Run: headless pygame with SDL's dummy video driver; simulated clock (each Clock.tick advances the game by its frame time, no real sleeping); random seed 0; keys injected as events and as key.get_pressed() state; mouse plan: one left click at the window centre at the start of phase 2, then a move to the lower-right quarter at the start of phase 3.
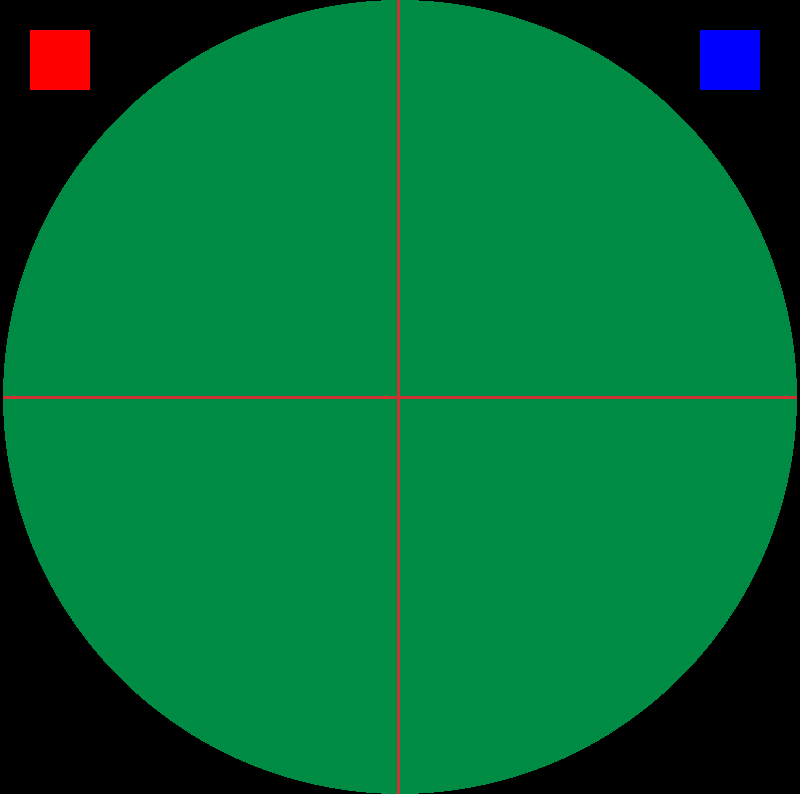
Frame 1 of 1 · flips 1–60 · no input

The pygame program that drew these frames:

import pygame
import random
import math
pygame.init()

screenwidth = 800
screenheight = 794
screensize = [screenwidth,screenheight]
window = pygame.display.set_mode((screensize))

green = (0,139,69,255)
red = (205,51,51,255)
blue = (0,0,255,255)

circleX = 400
circleY = 397
radius = 397

color = (255,0,0)
color2 = ("blue")

active = True


pygame.draw.rect(window, color, pygame.Rect(30, 30, 60, 60))
pygame.draw.rect(window, color2, pygame.Rect(700, 30, 60, 60))

while active:
   for event in pygame.event.get():
      if event.type == pygame.QUIT:
         active = False
   pygame.display.flip()
   for e in pygame.event.get():
        if e.type == pygame.QUIT:
            pygame.quit()
            exit()
        if e.type == pygame.MOUSEBUTTONDOWN:
            mx, my = pygame.mouse.get_pos()
            if mx < 400:
                pygame.display.flip()
                pygame.time.wait(1000)
                active = False
                print("you picked player 1")
                break 
            else:
                pygame.display.flip()
                pygame.time.wait(1000)
                active = False
                print("you picked player 2")
                break


   pygame.draw.circle(window,green,(circleX,circleY),radius) 
   pygame.draw.line(window,red,(398,0),(398,794),width=3)
   pygame.draw.line(window,red,(796,397),(3,397),width=3)
   

SCREEN = window

LENGTH = 5
WIDTH = 5
RADIUS = 5

LOOP = 20
MINPOS = 0
MAXPOS = 796

SOLID = 0

COLOR = (102,205,170,255)
COLOR2 = (220,20,60,255)
COLOR3 = (250,128,114,255)
COLOR4 = (78,238,149,255)

LEFT = random.randrange(MINPOS,MAXPOS)
TOP = random.randrange(MINPOS,MAXPOS)

beta = 2
theta = 0
alpha = [COLOR, COLOR3]
gamma = [COLOR2, COLOR4]
delta = [[],[]]
        
for i in range(LOOP):
    LEFT, TOP = random.randrange(MINPOS,MAXPOS), random.randrange(MINPOS,MAXPOS)
    distance_from_center = math.hypot(LEFT-398,TOP-398)
    is_in_circle = distance_from_center <= screenwidth/2

    if is_in_circle:
        pygame.draw.circle(SCREEN, alpha[theta], [LEFT,TOP], RADIUS, SOLID)
    else:
        pygame.draw.circle(SCREEN, gamma[theta], [LEFT,TOP], RADIUS, SOLID)
    
    delta[theta].append(is_in_circle)

    theta = (theta + 1) % beta

    pygame.display.flip()
    
    pygame.time.wait(500)

for i in range(beta):
    if sum(delta[0]) > sum(delta[1]):
        font = pygame.font.Font(None, 48)
        text = font.render("Player 1 wins", True, "white")
        SCREEN.blit(text, (0, 0))
    elif sum(delta[0]) < sum(delta[1]):
        font = pygame.font.Font(None, 48)
        text = font.render("Player 2 wins", True, "white")
        SCREEN.blit(text, (0, 0))
    else:
        font = pygame.font.Font(None, 48)
        text = font.render("tie", True, "white")
        SCREEN.blit(text, (0, 0))
pygame.display.flip()

if mx < 400:
    if sum(delta[0]) > sum(delta[1]):
        font = pygame.font.Font(None, 48)
        text = font.render("You are correct", True, "white")
        SCREEN.blit(text, (0, 100))
    elif sum(delta[0]) < sum(delta[1]):
        font = pygame.font.Font(None, 48)
        text = font.render("You are wrong", True, "white")
        SCREEN.blit(text, (0, 100))
if mx > 400:
    if sum(delta[0]) > sum(delta[1]):
        font = pygame.font.Font(None, 48)
        text = font.render("You are wrong", True, "white")
        SCREEN.blit(text, (0, 100))
    elif sum(delta[0]) < sum(delta[1]):
        font = pygame.font.Font(None, 48)
        text = font.render("You are correct", True, "white")
        SCREEN.blit(text, (0, 100))
    else:
        font = pygame.font.Font(None, 48)
        text = font.render("It is a tie", True, "white")
        SCREEN.blit(text, (0, 100))

p = sum(delta[0])
s = sum(delta[1])

font = pygame.font.Font(None, 48)
text = font.render(f'Player 1 Score: {p}', True, "white")
SCREEN.blit(text, (0, 200))

font = pygame.font.Font(None, 48)
text = font.render(f'Player 2 Score: {s}', True, "white")
SCREEN.blit(text, (0, 300))

print((sum(delta[0])))
print((sum(delta[1])))

pygame.display.update()

pygame.time.wait(10000)

while active:
    for event in pygame.event.get():
        if event.type == pygame.QUIT:
            running = False
            exit()
